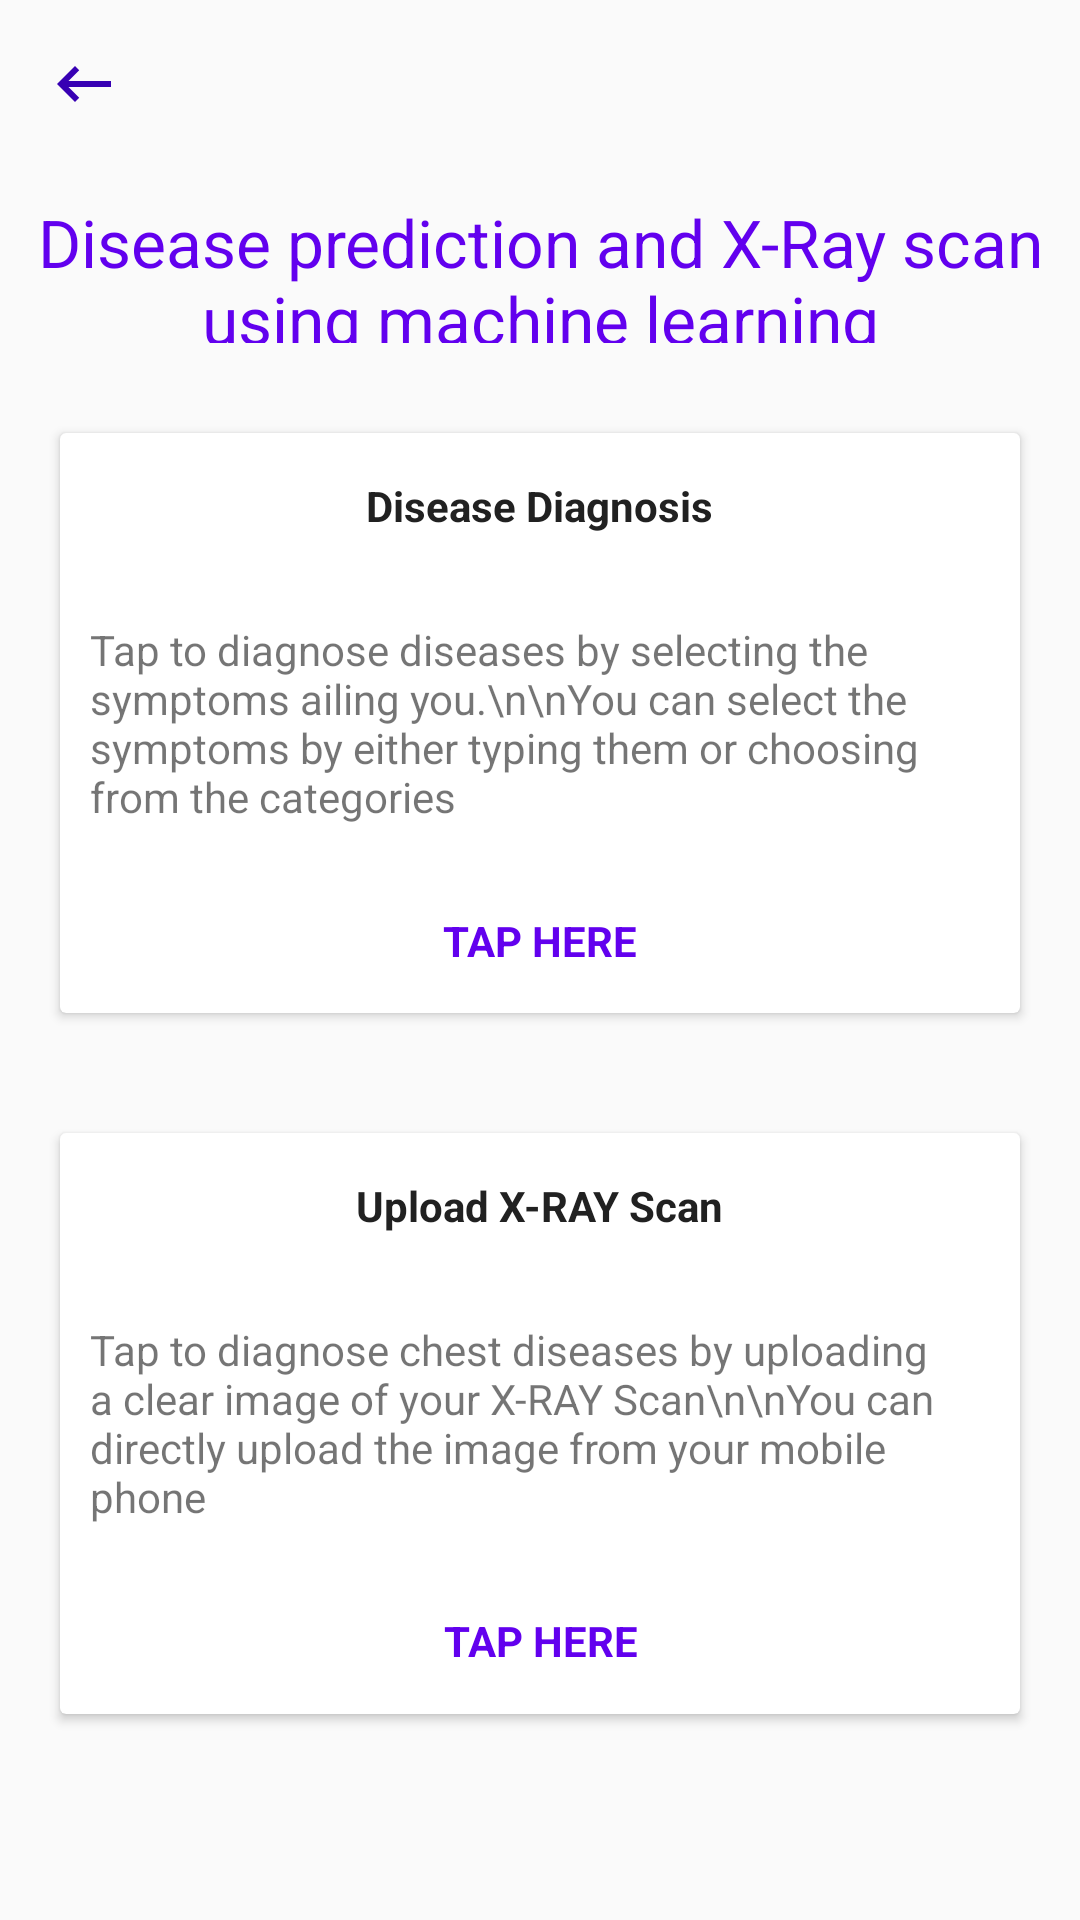

The Android layout XML behind this screen, and the referenced resources:
<!-- AndroidManifest.xml: application theme AppTheme -->
<!-- res/layout/activity_main_screen.xml -->
<?xml version="1.0" encoding="utf-8"?>
<LinearLayout xmlns:android="http://schemas.android.com/apk/res/android"
    xmlns:app="http://schemas.android.com/apk/res-auto"
    xmlns:tools="http://schemas.android.com/tools"
    android:layout_width="match_parent"
    android:layout_height="match_parent"
    android:orientation="vertical"
    tools:context=".Activities.MainScreen">

    <ImageView
        android:id="@+id/back"
        android:layout_width="wrap_content"
        android:layout_height="wrap_content"
        android:layout_margin="16dp"
        android:background="@drawable/ic_back" />

        <LinearLayout
            android:layout_width="wrap_content"
            android:layout_height="match_parent"
            android:orientation="vertical"
            android:weightSum="1">

            <TextView
                android:layout_width="match_parent"
                android:layout_height="0dp"
                android:layout_margin="10dp"
                android:layout_weight="0.1"
                android:gravity="center"
                android:text="Disease prediction and X-Ray scan using machine learning"
                android:textColor="@color/colorPrimary"
                android:textSize="22sp" />

            <android.support.v7.widget.CardView
                android:id="@+id/disease_prediction"
                android:layout_width="match_parent"
                android:layout_height="0dp"
                android:layout_margin="20dp"
                android:layout_weight="0.4">

                <LinearLayout
                    android:layout_width="match_parent"
                    android:layout_height="match_parent"
                    android:layout_gravity="center"
                    android:gravity="center"
                    android:orientation="vertical"
                    android:weightSum="1">

                    <LinearLayout
                        android:layout_width="wrap_content"
                        android:layout_height="0dp"
                        android:layout_weight="0.25">

                        <TextView
                            android:layout_width="wrap_content"
                            android:layout_height="wrap_content"
                            android:layout_gravity="center"
                            android:text="Disease Diagnosis"
                            android:textColor="#212121"
                            android:textStyle="bold" />
                    </LinearLayout>

                    <LinearLayout
                        android:layout_width="wrap_content"
                        android:layout_height="0dp"
                        android:layout_weight="0.5">

                        <TextView
                            android:layout_width="wrap_content"
                            android:layout_height="wrap_content"
                            android:layout_gravity="center"
                            android:layout_margin="10dp"
                            android:text="Tap to diagnose diseases by selecting the symptoms ailing you.\n\nYou can select the symptoms by either typing them or choosing from the categories" />
                    </LinearLayout>

                    <LinearLayout
                        android:layout_width="wrap_content"
                        android:layout_height="0dp"
                        android:layout_weight="0.25">

                        <TextView
                            android:layout_width="wrap_content"
                            android:layout_height="wrap_content"
                            android:layout_gravity="center"
                            android:text="TAP HERE"
                            android:textColor="@color/colorPrimary"
                            android:textStyle="bold" />
                    </LinearLayout>


                </LinearLayout>

            </android.support.v7.widget.CardView>

            <android.support.v7.widget.CardView
                android:id="@+id/xray_scan"
                android:layout_width="match_parent"
                android:layout_height="0dp"
                android:layout_margin="20dp"
                android:layout_weight="0.4">

                <LinearLayout
                    android:layout_width="match_parent"
                    android:layout_height="match_parent"
                    android:layout_gravity="center"
                    android:gravity="center"
                    android:orientation="vertical"
                    android:weightSum="1">

                    <LinearLayout
                        android:layout_width="wrap_content"
                        android:layout_height="0dp"
                        android:layout_weight="0.25">

                        <TextView
                            android:layout_width="wrap_content"
                            android:layout_height="wrap_content"
                            android:layout_gravity="center"
                            android:gravity="center"
                            android:text="Upload X-RAY Scan"
                            android:textColor="#212121"
                            android:textStyle="bold" />
                    </LinearLayout>


                    <LinearLayout
                        android:layout_width="wrap_content"
                        android:layout_height="0dp"
                        android:layout_weight="0.5">

                        <TextView
                            android:layout_width="wrap_content"
                            android:layout_height="wrap_content"
                            android:layout_gravity="center"
                            android:layout_margin="10dp"
                            android:text="Tap to diagnose chest diseases by uploading a clear image of your X-RAY Scan\n\nYou can directly upload the image from your mobile phone" />
                    </LinearLayout>

                    <LinearLayout
                        android:layout_width="wrap_content"
                        android:layout_height="0dp"
                        android:layout_weight="0.25">

                        <TextView
                            android:layout_width="wrap_content"
                            android:layout_height="wrap_content"
                            android:layout_gravity="center"
                            android:gravity="center"
                            android:text="TAP HERE"
                            android:textColor="@color/colorPrimary"
                            android:textStyle="bold" />

                    </LinearLayout>
                </LinearLayout>


            </android.support.v7.widget.CardView>
        </LinearLayout>

</LinearLayout>
<!-- resources referenced by this layout -->
<resources>
  <color name="colorPrimary">#6200EE</color>
  <!-- drawable ic_back (drawable-anydpi) -->
  <vector xmlns:android="http://schemas.android.com/apk/res/android"
      android:width="24dp"
      android:height="24dp"
      android:viewportWidth="24"
      android:viewportHeight="24"
      android:tint="#3700B3">
      <path
          android:fillColor="#FF000000"
          android:pathData="M21,11H6.83l3.58,-3.59L9,6l-6,6 6,6 1.41,-1.41L6.83,13H21z"/>
  </vector>
  <style name="AppTheme" parent="Theme.AppCompat.Light.NoActionBar">
          
          <item name="colorPrimary">@color/colorPrimary</item>
          <item name="colorPrimaryDark">@color/colorPrimaryDark</item>
          <item name="colorAccent">@color/colorAccent</item>
      </style>
  <color name="colorPrimaryDark">#3700B3</color>
  <color name="colorAccent">#6200EE</color>
</resources>
